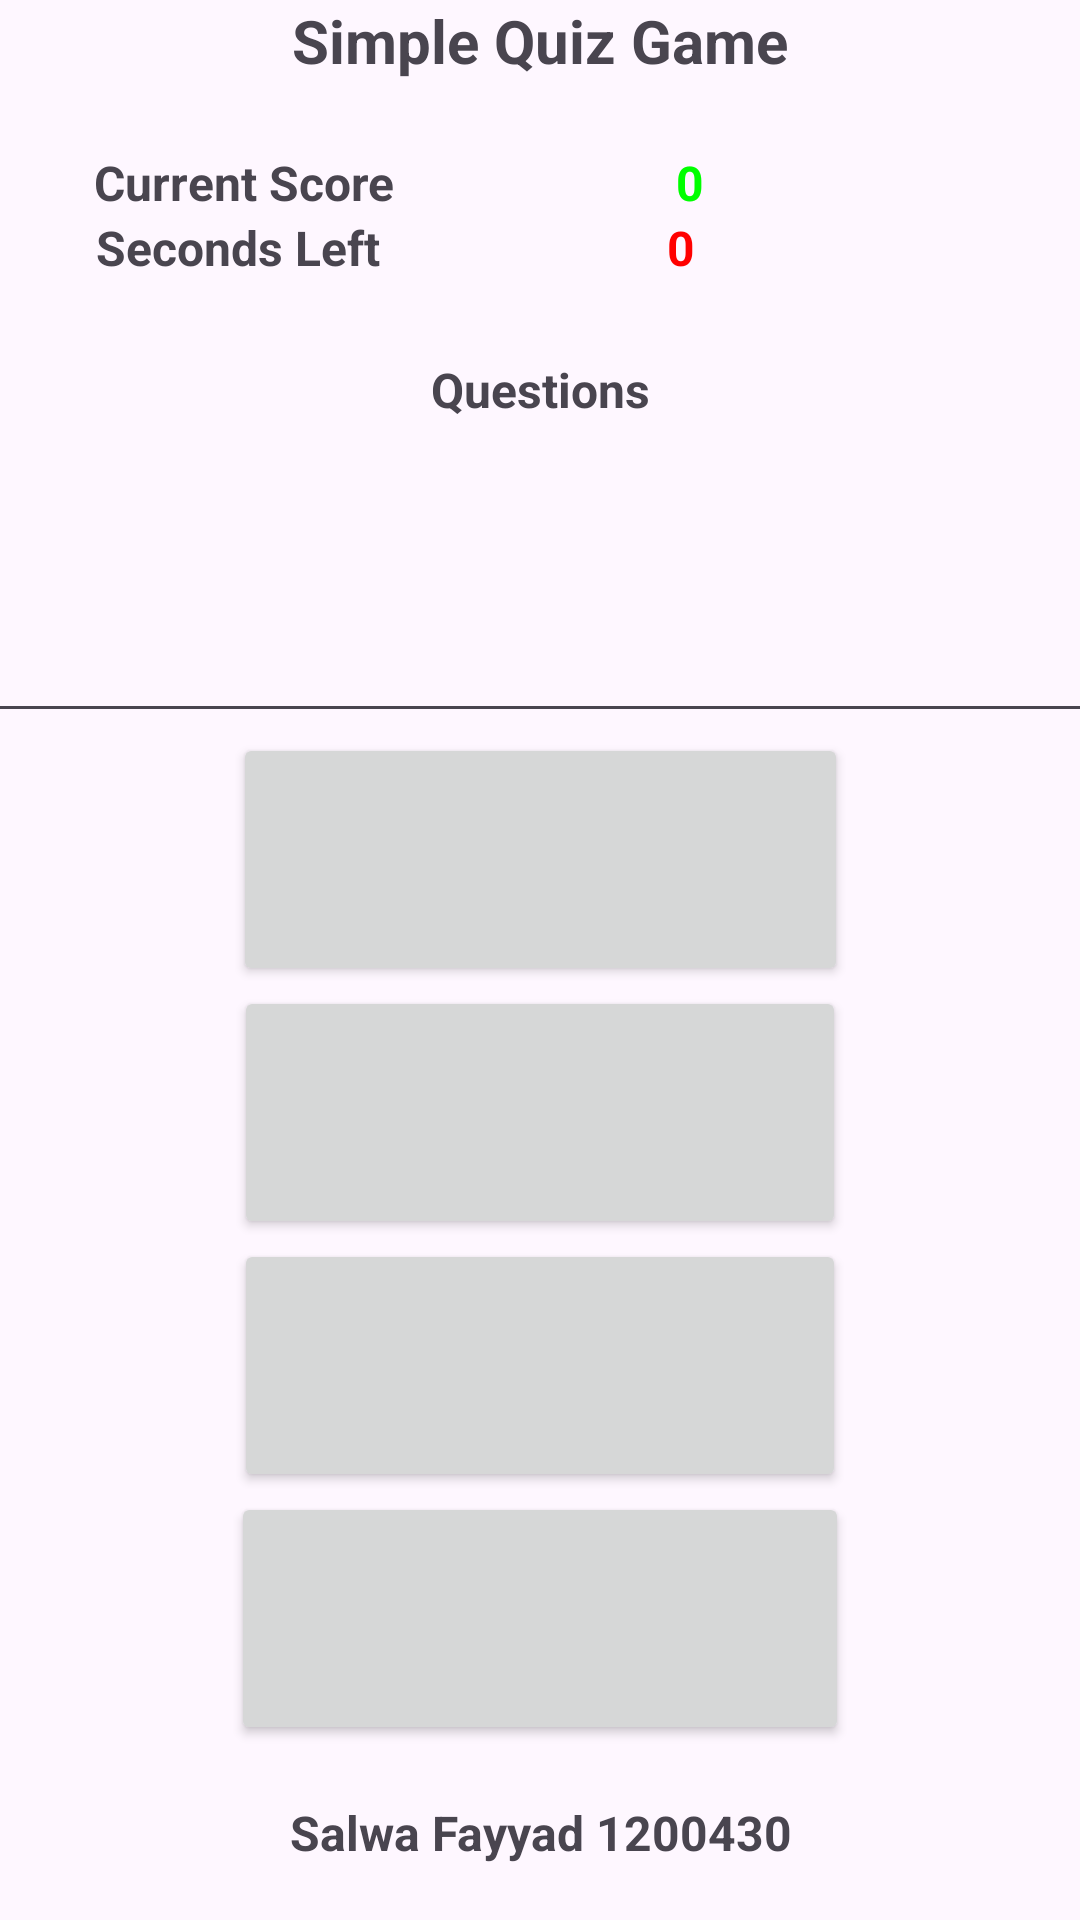

Here is an Android app screen rendered from its layout file. Give the layout XML and the strings, colors and styles it references.
<!-- AndroidManifest.xml: application theme Theme._1200430_Salwa_Fayyad -->
<!-- res/layout/activity_main.xml -->
<LinearLayout xmlns:android="http://schemas.android.com/apk/res/android"
    xmlns:app="http://schemas.android.com/apk/res-auto"
    xmlns:tools="http://schemas.android.com/tools"
    android:layout_width="wrap_content"
    android:layout_height="wrap_content"
    android:orientation="vertical"
    android:layout_gravity="center"
    android:gravity="center"
    tools:context=".MainActivity">

    <TextView
        android:id="@+id/textView"
        android:layout_width="wrap_content"
        android:layout_height="50dp"
        android:layout_gravity="center_horizontal"
        android:text="Simple Quiz Game"
        android:textSize="20sp"
        android:textStyle="bold" />
    <LinearLayout
        android:layout_width="wrap_content"
        android:layout_height="wrap_content"
        android:orientation="horizontal"
        android:gravity="center_horizontal"
        tools:context=".MainActivity">

        <TextView
            android:id="@+id/editTextText3"
            android:layout_width="wrap_content"
            android:layout_height="wrap_content"
            android:layout_weight="1"
            android:textSize="16sp"
            android:textStyle="bold"
            android:inputType="text"
            android:text="Current Score" />

        <TextView
            android:id="@+id/current_score_id"
            android:layout_width="197dp"
            android:layout_height="wrap_content"
            android:layout_weight="1"
            android:gravity="center"
            android:text="0"
            android:textColor="#00FF00"
            android:textSize="16sp"
            android:textStyle="bold" />
    </LinearLayout>

    <LinearLayout
        android:layout_width="wrap_content"
        android:layout_height="wrap_content"
        android:orientation="horizontal"
        android:gravity="center_horizontal"
        tools:context=".MainActivity">

        <TextView
            android:id="@+id/editTextText4"
            android:layout_width="wrap_content"
            android:layout_height="wrap_content"
            android:layout_weight="1"
            android:textSize="16sp"
            android:textStyle="bold"
            android:inputType="text"
            android:text="Seconds Left" />

        <TextView
            android:id="@+id/second_left_id"
            android:layout_width="201dp"
            android:layout_height="match_parent"
            android:layout_weight="1"
            android:gravity="center"
            android:text="0"
            android:textColor="#FF0000"
            android:textSize="16sp"
            android:textStyle="bold" />
    </LinearLayout>


    <LinearLayout
        android:layout_width="371dp"
        android:layout_height="match_parent"
        android:gravity="center_horizontal"
        android:orientation="vertical"
        tools:context=".MainActivity">

        <TextView
            android:id="@+id/textView3"
            android:layout_width="match_parent"
            android:layout_height="37dp"
            android:layout_weight="1"
            android:gravity="center"
            android:text="Questions"
            android:textSize="16sp"
            android:textStyle="bold" />

        <EditText
            android:id="@+id/question_text_id"
            android:layout_width="380dp"
            android:layout_height="wrap_content"
            android:layout_weight="1"
            android:editable="false"
            android:ems="10"
            android:text=" "
            android:textSize="18sp"
            android:textStyle="bold" />

        <Button
            android:id="@+id/button1_id"
            android:layout_width="205dp"
            android:layout_height="wrap_content"
            android:layout_weight="1"
            android:text=" "
            android:textSize="18sp"
            android:textStyle="bold" />

        <Button
            android:id="@+id/button2_id"
            android:layout_width="204dp"
            android:layout_height="wrap_content"
            android:layout_weight="1"
            android:text=" "
            android:textSize="18sp"
            android:textStyle="bold" />

        <Button
            android:id="@+id/button3_id"
            android:layout_width="204dp"
            android:layout_height="wrap_content"
            android:layout_weight="1"
            android:text=" "
            android:textSize="18sp"
            android:textStyle="bold" />

        <Button
            android:id="@+id/button4_id"
            android:layout_width="206dp"
            android:layout_height="wrap_content"
            android:layout_weight="1"
            android:text=" "
            android:textSize="18sp"
            android:textStyle="bold" />

        <TextView
            android:id="@+id/textView2"
            android:layout_width="match_parent"
            android:layout_height="wrap_content"
            android:layout_weight="1"
            android:gravity="center"
            android:text="Salwa Fayyad 1200430"
            android:textSize="16sp"
            android:textStyle="bold" />
    </LinearLayout>

</LinearLayout>
<!-- resources referenced by this layout -->
<resources>
  <style name="Theme._1200430_Salwa_Fayyad" parent="Base.Theme._1200430_Salwa_Fayyad" />
  <style name="Base.Theme._1200430_Salwa_Fayyad" parent="Theme.Material3.DayNight.NoActionBar">
          
          
      </style>
</resources>
